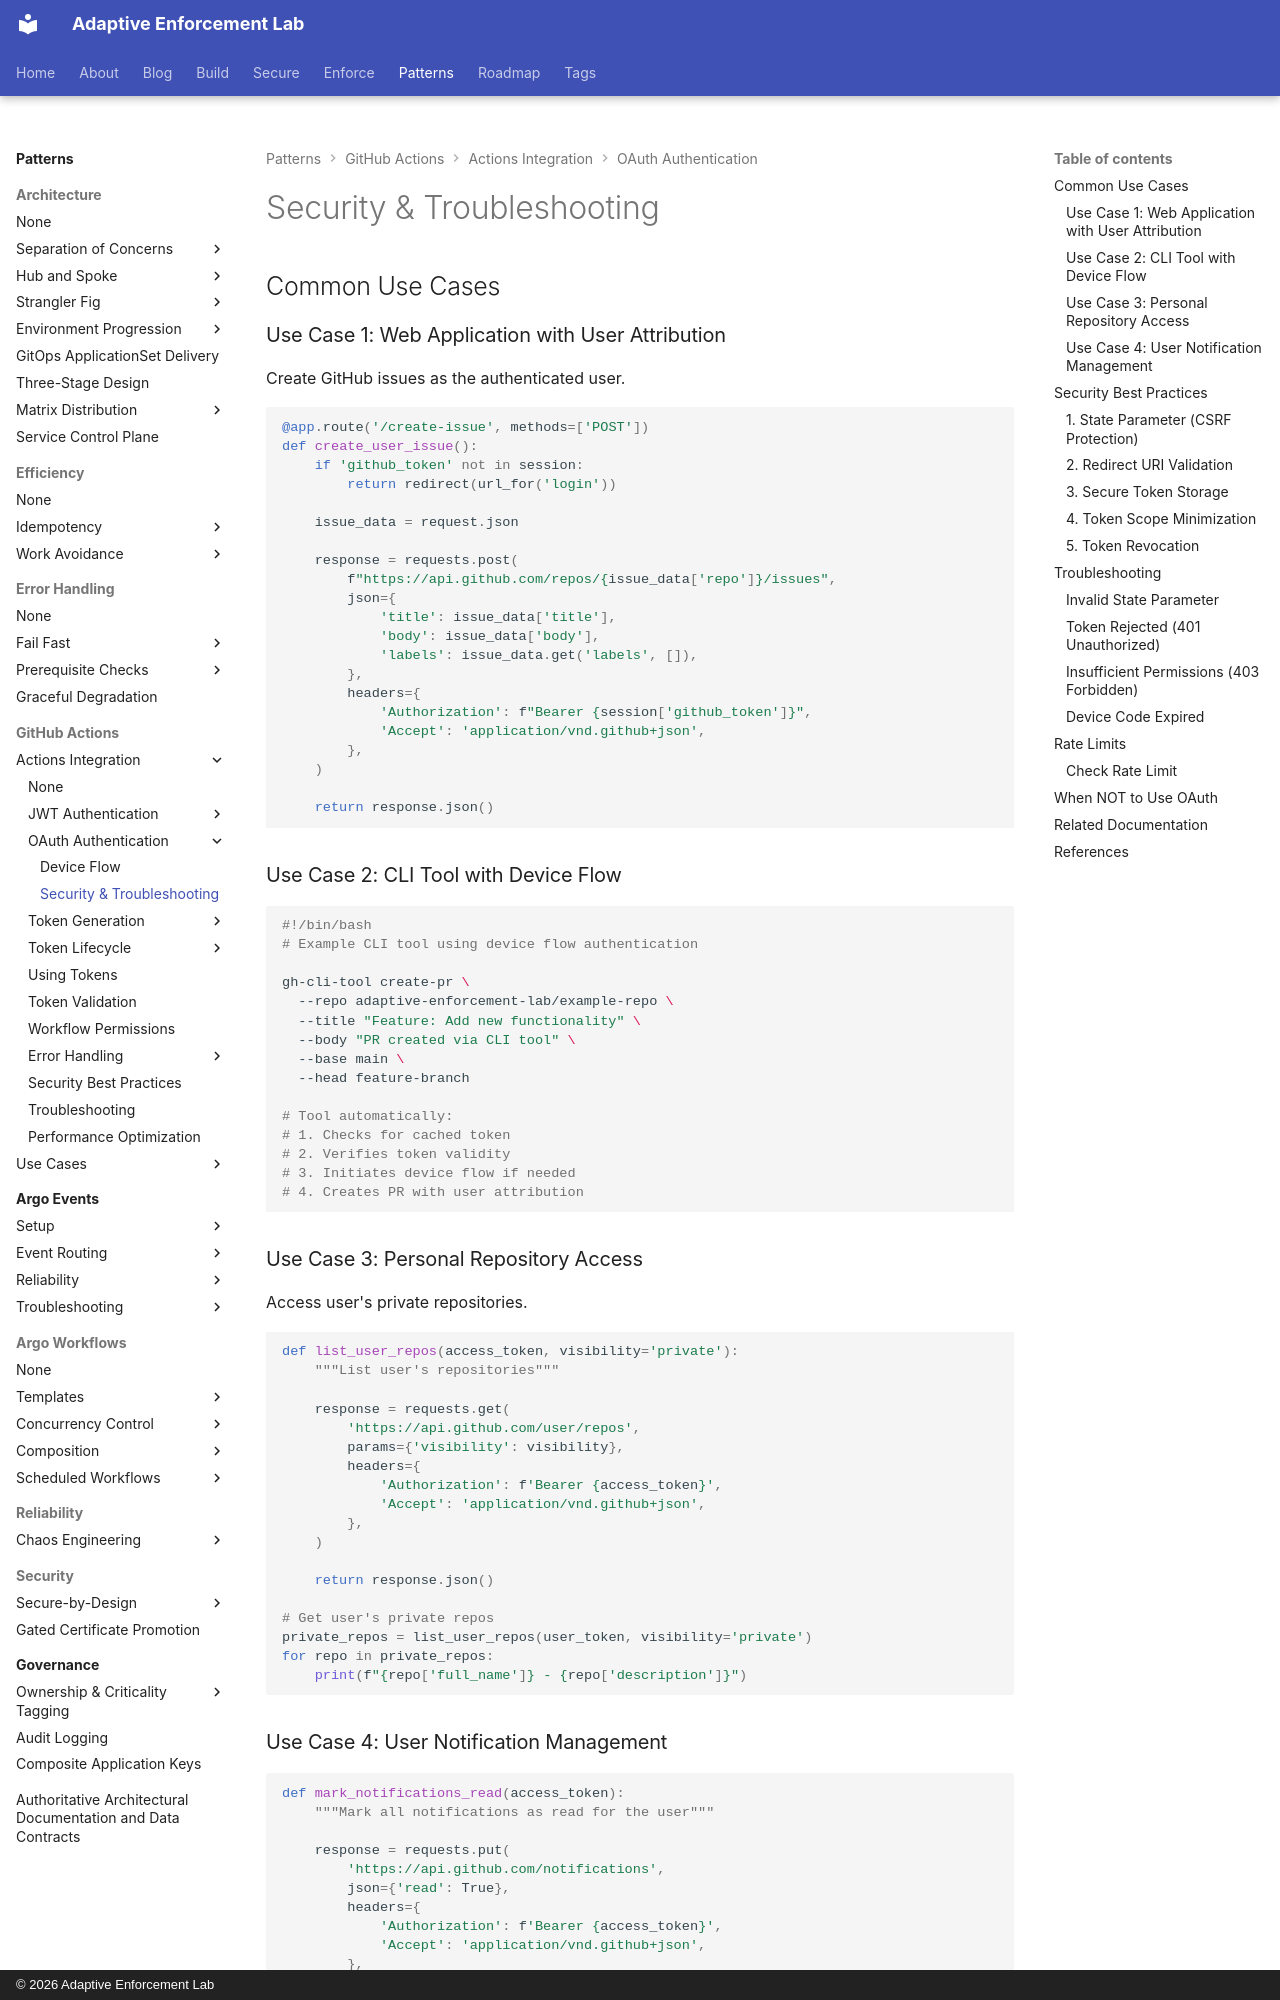

repository: adaptive-enforcement-lab/adaptive-enforcement-lab-com · page: patterns/github-actions/actions-integration/oauth-authentication/security-troubleshooting/index.html · generator: mkdocs · copyright: © 2026 Adaptive Enforcement Lab

---
title: OAuth Security and Troubleshooting
description: >-
  Security best practices, troubleshooting, and rate limits for GitHub OAuth authentication. Common error scenarios and solutions.
provenance: human
---

## Common Use Cases

### Use Case 1: Web Application with User Attribution

Create GitHub issues as the authenticated user.

```python
@app.route('/create-issue', methods=['POST'])
def create_user_issue():
    if 'github_token' not in session:
        return redirect(url_for('login'))

    issue_data = request.json

    response = requests.post(
        f"https://api.github.com/repos/{issue_data['repo']}/issues",
        json={
            'title': issue_data['title'],
            'body': issue_data['body'],
            'labels': issue_data.get('labels', []),
        },
        headers={
            'Authorization': f"Bearer {session['github_token']}",
            'Accept': 'application/vnd.github+json',
        },
    )

    return response.json()
```

### Use Case 2: CLI Tool with Device Flow

```bash
#!/bin/bash
# Example CLI tool using device flow authentication

gh-cli-tool create-pr \
  --repo adaptive-enforcement-lab/example-repo \
  --title "Feature: Add new functionality" \
  --body "PR created via CLI tool" \
  --base main \
  --head feature-branch

# Tool automatically:
# 1. Checks for cached token
# 2. Verifies token validity
# 3. Initiates device flow if needed
# 4. Creates PR with user attribution
```

### Use Case 3: Personal Repository Access

Access user's private repositories.

```python
def list_user_repos(access_token, visibility='private'):
    """List user's repositories"""

    response = requests.get(
        'https://api.github.com/user/repos',
        params={'visibility': visibility},
        headers={
            'Authorization': f'Bearer {access_token}',
            'Accept': 'application/vnd.github+json',
        },
    )

    return response.json()

# Get user's private repos
private_repos = list_user_repos(user_token, visibility='private')
for repo in private_repos:
    print(f"{repo['full_name']} - {repo['description']}")
```
